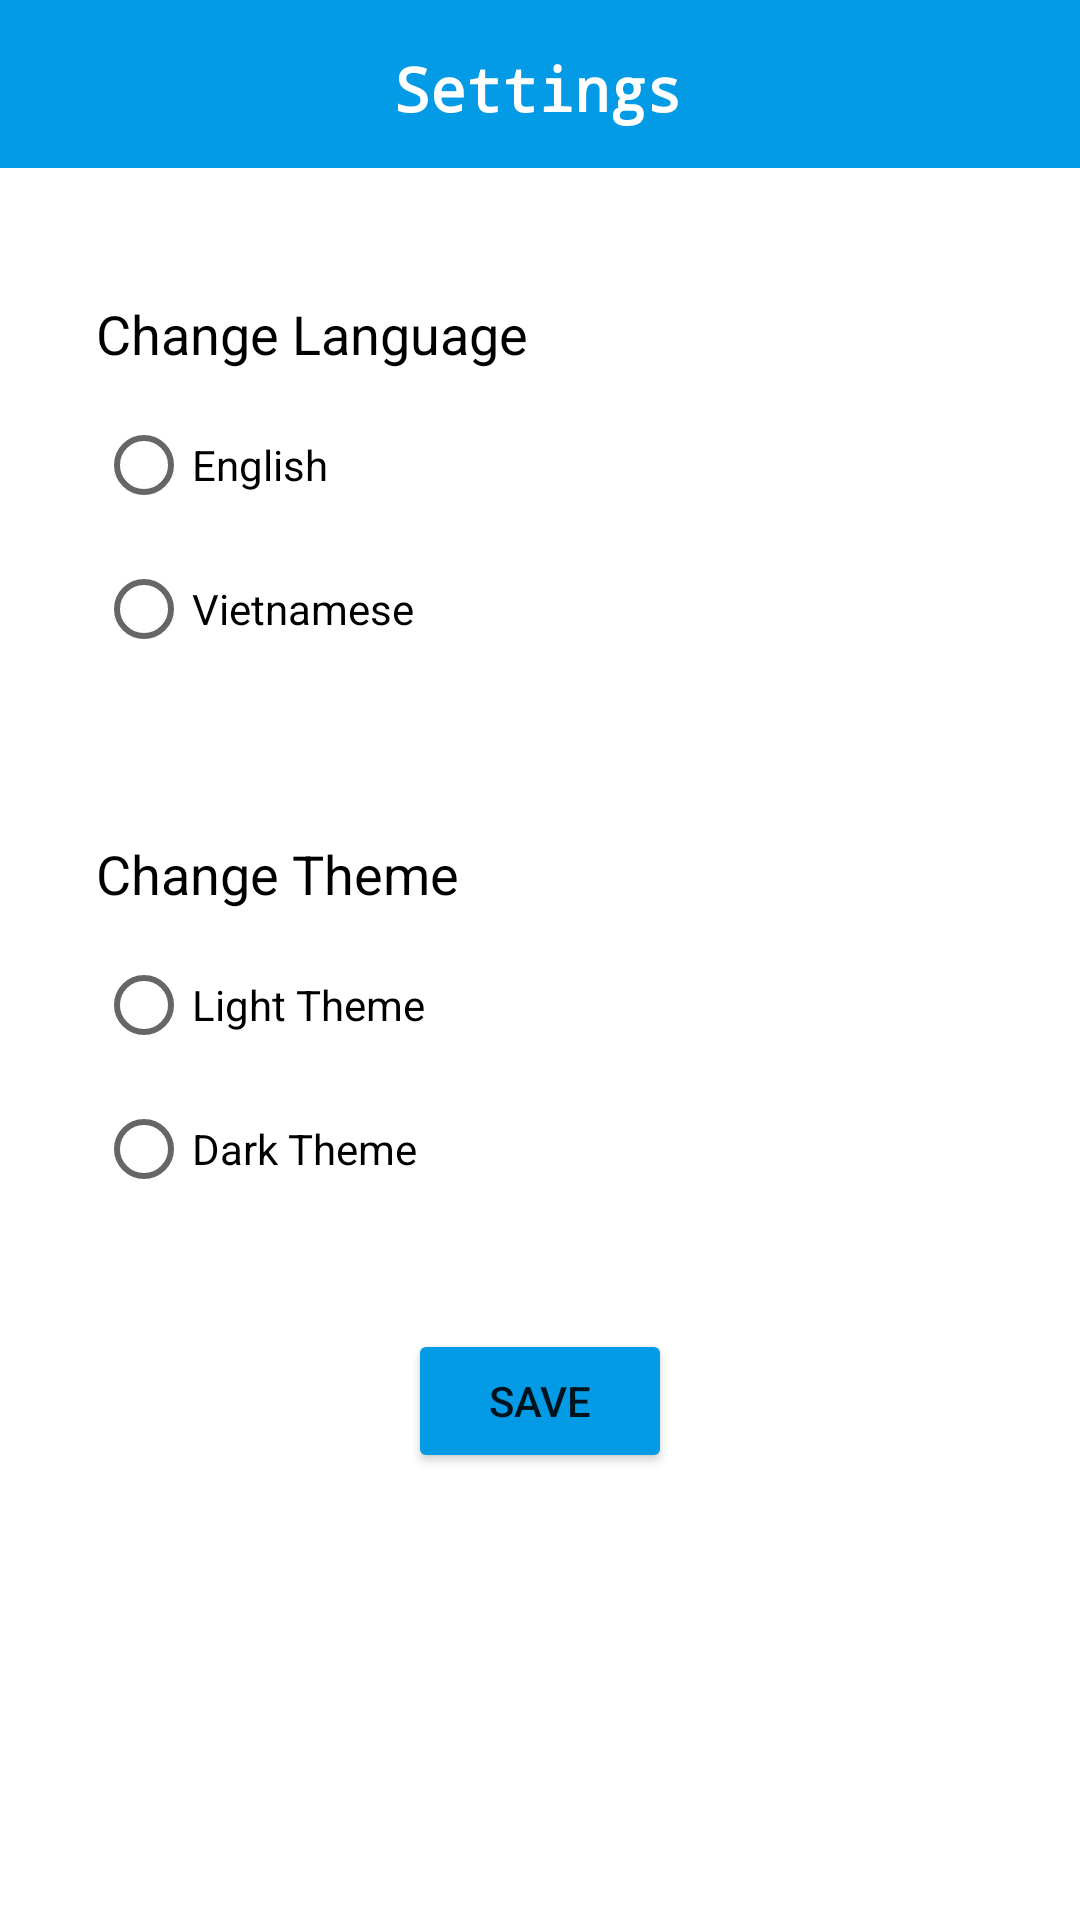

Android layout source for this screen:
<!-- AndroidManifest.xml: application theme Theme.MyApplication -->
<!-- res/layout/activity_general_settings.xml -->
<?xml version="1.0" encoding="utf-8"?>
<androidx.constraintlayout.widget.ConstraintLayout xmlns:android="http://schemas.android.com/apk/res/android"
    xmlns:app="http://schemas.android.com/apk/res-auto"
    xmlns:tools="http://schemas.android.com/tools"
    android:layout_width="match_parent"
    android:layout_height="match_parent"
    tools:context=".GeneralSettingsActivity">

    <com.google.android.material.appbar.MaterialToolbar
        android:id="@+id/materialToolbar"
        android:layout_width="0dp"
        android:layout_height="wrap_content"
        android:background="#039BE5"
        android:minHeight="?attr/actionBarSize"
        android:theme="?attr/actionBarTheme"
        app:layout_constraintTop_toTopOf="parent"
        app:layout_constraintStart_toStartOf="parent"
        app:layout_constraintEnd_toEndOf="parent"
        tools:ignore="MissingConstraints" />

    <TextView
        android:id="@+id/textView3"
        android:layout_width="wrap_content"
        android:layout_height="wrap_content"
        android:layout_marginTop="16dp"
        android:text="Settings"
        android:textColor="#FFFFFF"
        android:textSize="20sp"
        android:textStyle="bold"
        android:typeface="monospace"
        app:layout_constraintEnd_toEndOf="parent"
        app:layout_constraintHorizontal_bias="0.497"
        app:layout_constraintStart_toStartOf="parent"
        app:layout_constraintTop_toTopOf="parent"
        tools:ignore="MissingConstraints" />
    
    <FrameLayout
        android:id="@+id/frameLayoutLanguage"
        android:layout_width="match_parent"
        android:layout_height="wrap_content"
        android:layout_marginStart="16dp"
        android:layout_marginTop="40dp"
        android:layout_marginEnd="16dp"
        app:layout_constraintEnd_toEndOf="parent"
        app:layout_constraintStart_toStartOf="parent"
        app:layout_constraintTop_toBottomOf="@+id/textView3">

        
        <TextView
            android:id="@+id/textViewLanguage"
            android:layout_width="wrap_content"
            android:layout_height="wrap_content"
            android:padding="16dp"
            android:text="Change Language"
            android:textColor="@android:color/black"
            android:textSize="18sp" />

        
        <RadioGroup
            android:id="@+id/radioGroupLanguage"
            android:layout_width="match_parent"
            android:layout_height="wrap_content"
            android:layout_marginTop="8dp"
            android:paddingStart="16dp"
            android:paddingTop="40dp"
            android:paddingEnd="16dp"
            android:paddingBottom="16dp">

            <RadioButton
                android:id="@+id/radioButtonEnglish"
                android:layout_width="wrap_content"
                android:layout_height="wrap_content"
                android:text="English" />

            <RadioButton
                android:id="@+id/radioButtonVietnamese"
                android:layout_width="wrap_content"
                android:layout_height="wrap_content"
                android:text="Vietnamese" />

        </RadioGroup>

    </FrameLayout>

    
    <FrameLayout
        android:id="@+id/frameLayoutTheme"
        android:layout_width="match_parent"
        android:layout_height="wrap_content"

        app:layout_constraintTop_toBottomOf="@+id/frameLayoutLanguage"
        app:layout_constraintStart_toStartOf="parent"
        app:layout_constraintEnd_toEndOf="parent"
        android:layout_marginTop="20dp"
        android:layout_marginStart="16dp"
        android:layout_marginEnd="16dp">

        
        <TextView
            android:id="@+id/textViewTheme"
            android:layout_width="wrap_content"
            android:layout_height="wrap_content"
            android:text="Change Theme"
            android:textColor="@android:color/black"
            android:textSize="18sp"
            android:padding="16dp" />

        
        <RadioGroup
            android:id="@+id/radioGroupTheme"
            android:layout_width="match_parent"
            android:layout_height="wrap_content"
            android:layout_marginTop="8dp"
            android:paddingStart="16dp"
            android:paddingTop="40dp"
            android:paddingEnd="16dp"
            android:paddingBottom="16dp">

            <RadioButton
                android:id="@+id/radioButtonLight"
                android:layout_width="wrap_content"
                android:layout_height="wrap_content"
                android:checked="false"
                android:text="Light Theme" />

            <RadioButton
                android:id="@+id/radioButtonDark"
                android:layout_width="wrap_content"
                android:layout_height="wrap_content"
                android:text="Dark Theme" />

        </RadioGroup>

    </FrameLayout>

    
    <Button
        android:id="@+id/buttonSave"
        android:layout_width="wrap_content"
        android:layout_height="wrap_content"
        android:layout_marginStart="16dp"
        android:layout_marginTop="20dp"
        android:layout_marginEnd="16dp"
        android:text="Save"
        app:backgroundTint="#039BE5"
        app:layout_constraintEnd_toEndOf="parent"
        app:layout_constraintStart_toStartOf="parent"
        app:layout_constraintTop_toBottomOf="@+id/frameLayoutTheme" />

</androidx.constraintlayout.widget.ConstraintLayout>
<!-- resources referenced by this layout -->
<resources>
  <style name="Theme.MyApplication" parent="Theme.MaterialComponents.DayNight.DarkActionBar">
          
          <item name="colorPrimary">@color/purple_500</item>
          <item name="colorPrimaryVariant">@color/purple_700</item>
          <item name="colorOnPrimary">@color/white</item>
          
          <item name="colorSecondary">@color/teal_200</item>
          <item name="colorSecondaryVariant">@color/teal_700</item>
          <item name="colorOnSecondary">@color/black</item>
          
          <item name="android:statusBarColor" tools:targetApi="l">?attr/colorPrimaryVariant</item>
          
      </style>
  <color name="purple_500">#FF6200EE</color>
  <color name="purple_700">#FF3700B3</color>
  <color name="white">#FFFFFFFF</color>
  <color name="teal_200">#FF03DAC5</color>
  <color name="teal_700">#FF018786</color>
  <color name="black">#FF000000</color>
</resources>
